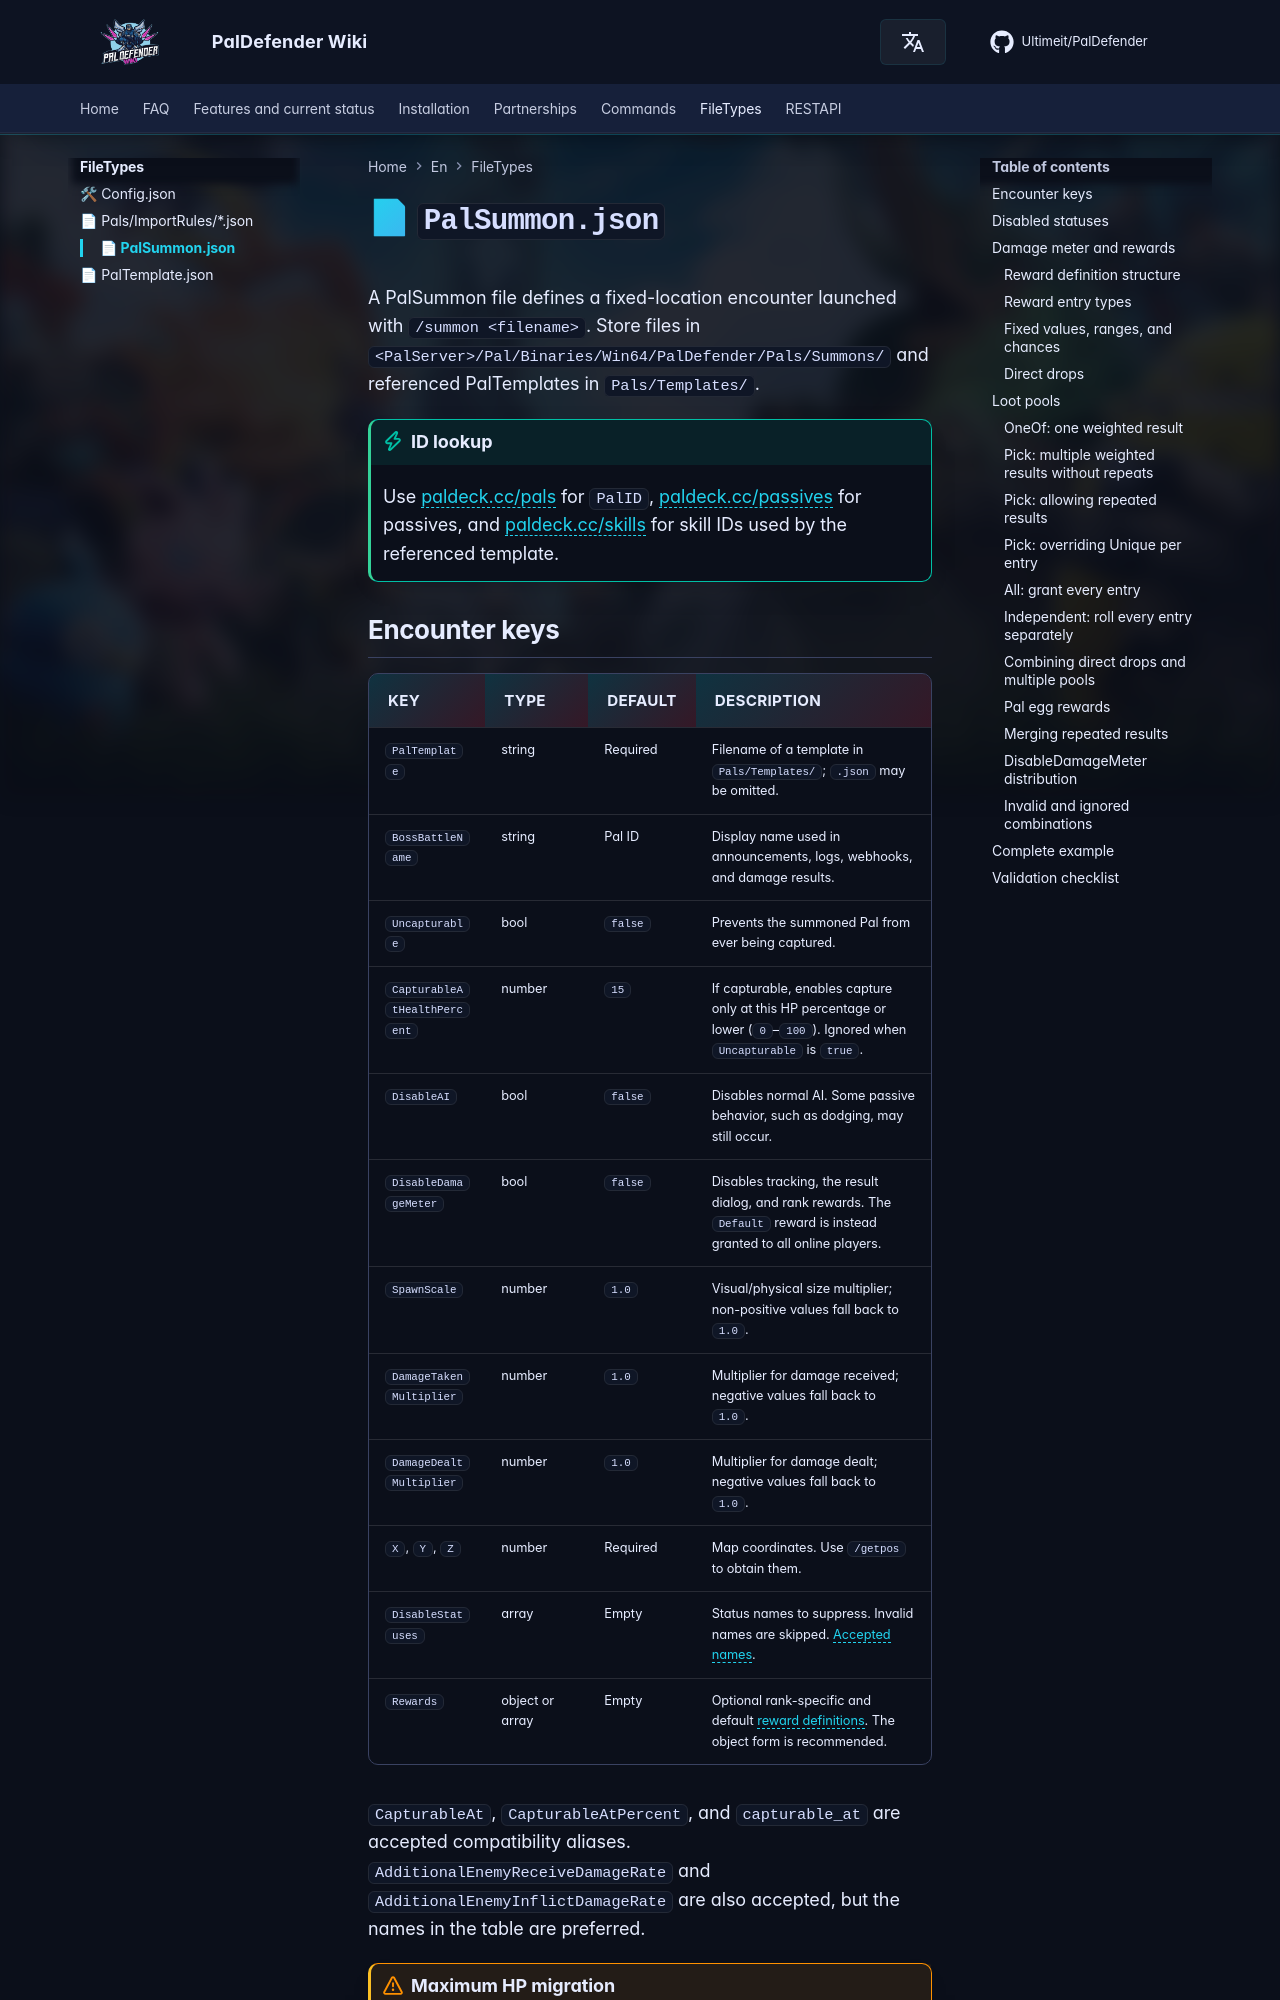

repository: Ultimeit/PalDefender · page: FileTypes/PalSummon/index.html · generator: mkdocs

# 📄 `PalSummon.json`

A PalSummon file defines a fixed-location encounter launched with `/summon <filename>`. Store files in `<PalServer>/Pal/Binaries/Win64/PalDefender/Pals/Summons/` and referenced PalTemplates in `Pals/Templates/`.

!!! tip "ID lookup"
    Use [paldeck.cc/pals](https://paldeck.cc/pals) for `PalID`, [paldeck.cc/passives](https://paldeck.cc/passives) for passives, and [paldeck.cc/skills](https://paldeck.cc/skills) for skill IDs used by the referenced template.

## Encounter keys

| Key | Type | Default | Description |
| --- | --- | --- | --- |
| `PalTemplate` | string | Required | Filename of a template in `Pals/Templates/`; `.json` may be omitted. |
| `BossBattleName` | string | Pal ID | Display name used in announcements, logs, webhooks, and damage results. |
| `Uncapturable` | bool | `false` | Prevents the summoned Pal from ever being captured. |
| `CapturableAtHealthPercent` | number | `15` | If capturable, enables capture only at this HP percentage or lower (`0`–`100`). Ignored when `Uncapturable` is `true`. |
| `DisableAI` | bool | `false` | Disables normal AI. Some passive behavior, such as dodging, may still occur. |
| `DisableDamageMeter` | bool | `false` | Disables tracking, the result dialog, and rank rewards. The `Default` reward is instead granted to all online players. |
| `SpawnScale` | number | `1.0` | Visual/physical size multiplier; non-positive values fall back to `1.0`. |
| `DamageTakenMultiplier` | number | `1.0` | Multiplier for damage received; negative values fall back to `1.0`. |
| `DamageDealtMultiplier` | number | `1.0` | Multiplier for damage dealt; negative values fall back to `1.0`. |
| `X`, `Y`, `Z` | number | Required | Map coordinates. Use `/getpos` to obtain them. |
| `DisableStatuses` | array | Empty | Status names to suppress. Invalid names are skipped. [Accepted names](#disable-statuses). |
| `Rewards` | object or array | Empty | Optional rank-specific and default [reward definitions](#damage-meter-and-rewards). The object form is recommended. |

`CapturableAt`, `CapturableAtPercent`, and `capturable_at` are accepted compatibility aliases. `AdditionalEnemyReceiveDamageRate` and `AdditionalEnemyInflictDamageRate` are also accepted, but the names in the table are preferred.

!!! warning "Maximum HP migration"
    The summoned Pal's maximum HP is now taken from `HP` in the referenced PalTemplate. `HealthMultiplier`, `HPMultiplier`, and `AdditionalEnemyMaxHPRate` are no longer supported; remove these fields from existing PalSummon files.
